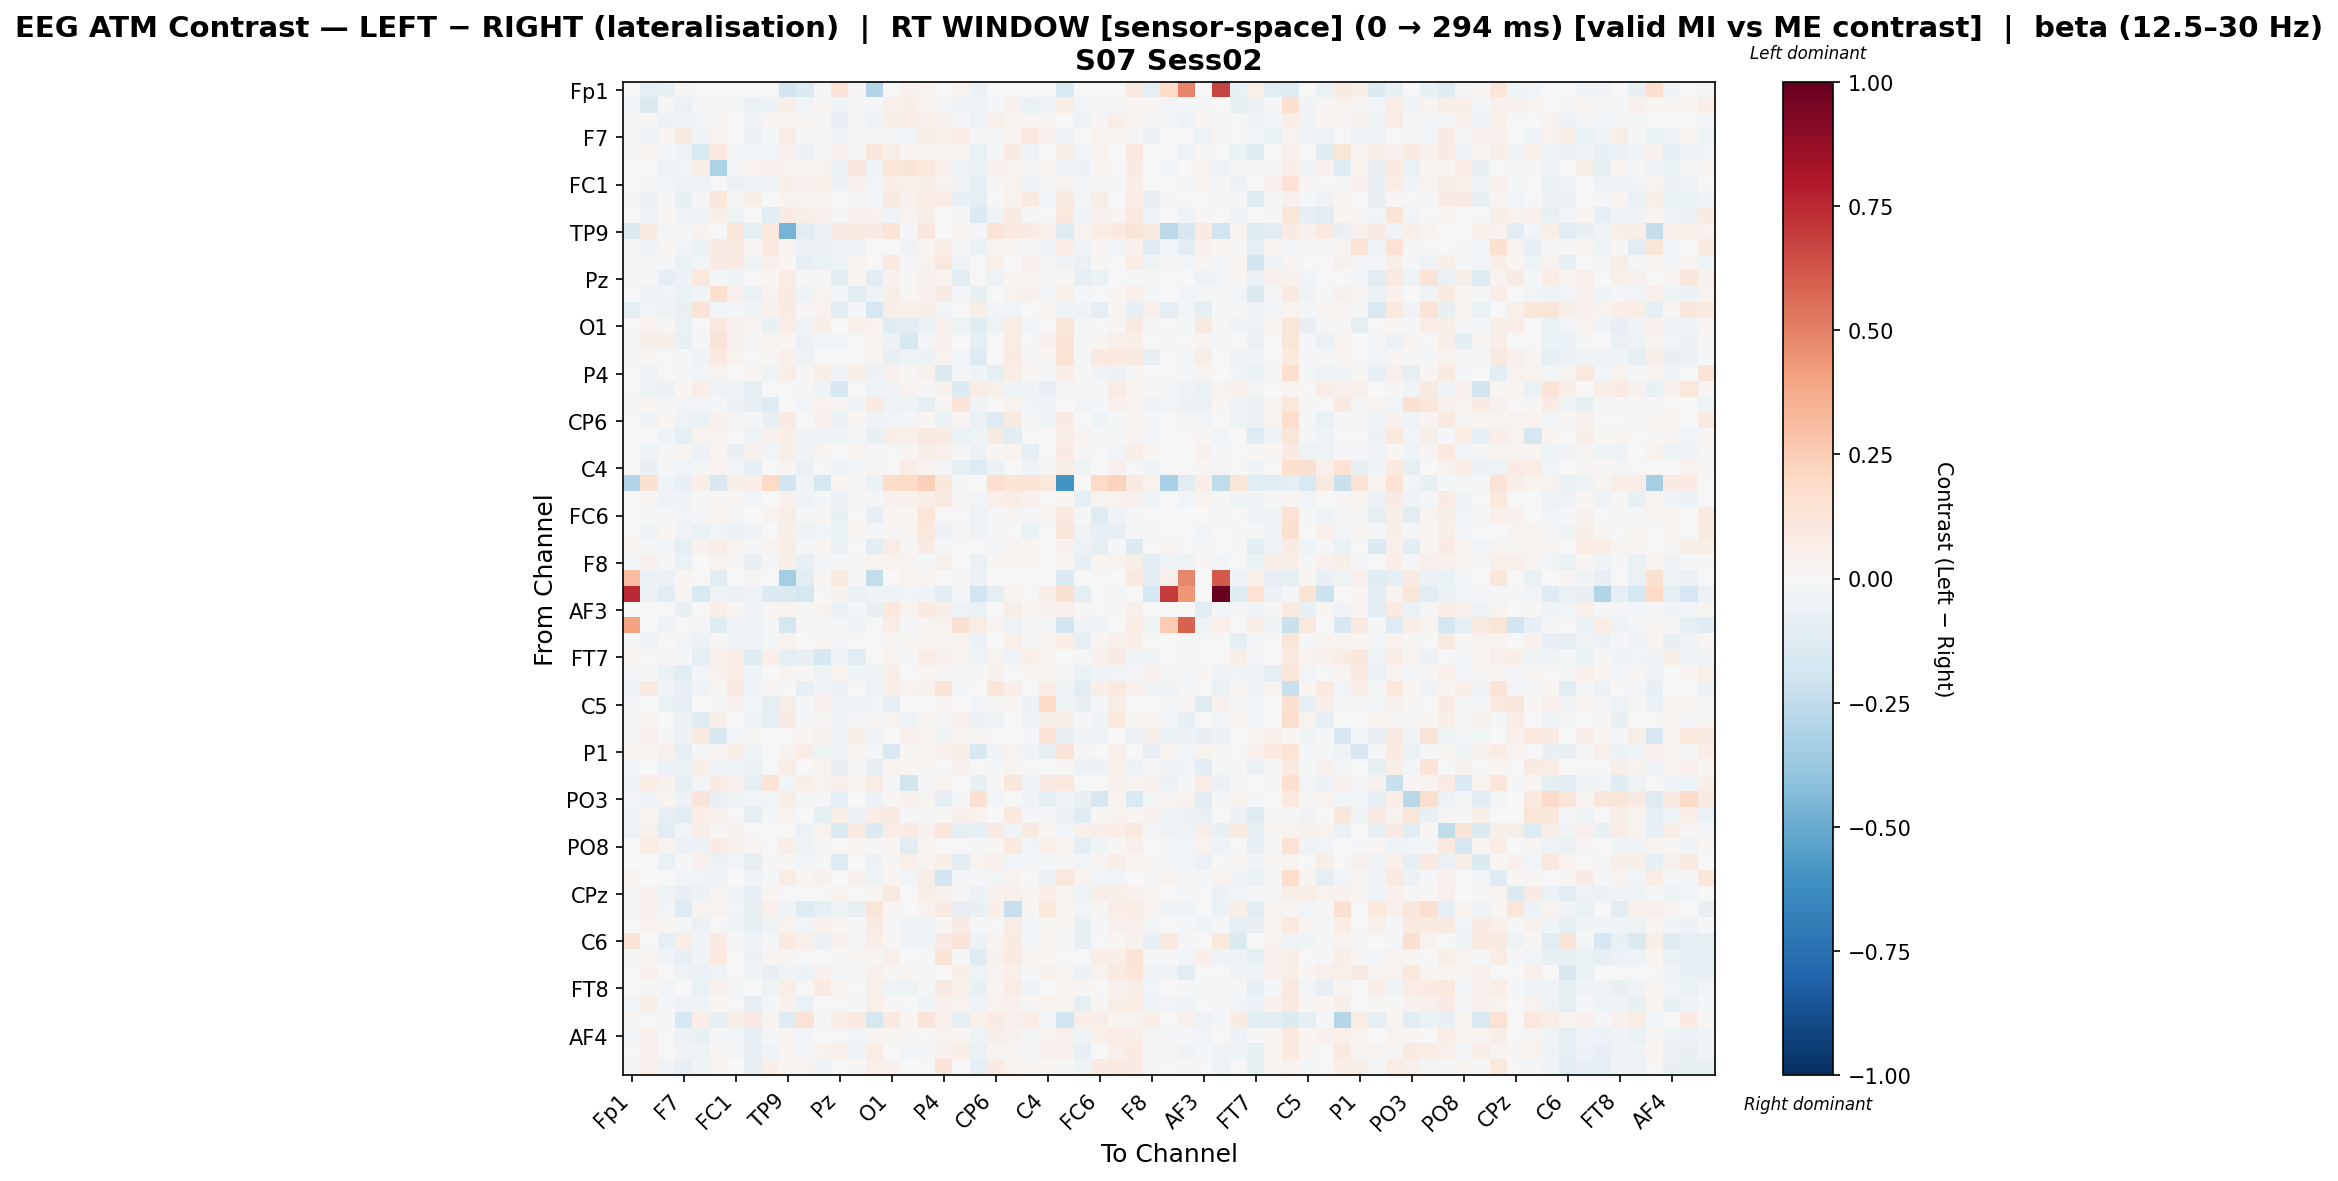

The file beside this chart, header and first rows:
, Fp1, Fz, F3, F7, FT9, FC5, FC1, C3, T7, TP9, CP5, CP1, Pz, P3, P7, O1, Oz, O2, P4, P8, TP10, CP6, CP2
Fp1, -0.004094, -0.1009, -0.0745, 0.007922, -0.007566, 0.0, 0.0, 0.0007185, 0.0, -0.1936, -0.139, -0.01308, 0.1277, 0.008103, -0.2957, 0.0, 0.04182, 0.03548, 0.0, 0.03314, -0.05674, 0.0, 0.0
Fz, -0.02888, -0.1428, -0.01337, -0.05977, -0.02042, 0.008091, -0.01817, -0.06318, -0.06035, 0.05775, -0.02874, 0.01677, -0.04496, -0.0231, -0.01706, 0.05002, 0.05782, 0.03731, -0.01126, -0.03549, -0.03542, -0.01452, 0.04073
F3, -0.01808, 0.01058, -0.06102, -0.04054, -0.02676, 0.0118, 0.003994, -0.03885, 0.01966, 0.01522, 0.01669, 0.008999, -0.08248, -0.01444, -0.03204, 0.0572, 0.07525, 0.04753, 0.04634, -0.0227, -0.05393, 0.048, 0.01719
F7, 0.01308, -0.04068, 0.01645, 0.09231, -0.03583, 0.03401, -0.003805, -0.05791, -0.01776, 0.07604, 0.01273, 0.01243, -0.03832, -0.01648, -0.01686, -0.01733, -0.02608, 0.06307, 0.05365, 0.0711, -0.01647, -0.007982, 0.01887
FT9, 0.01014, 0.025, -0.0176, -0.04025, -0.1512, 0.09833, -0.01436, -0.02613, -0.02992, 0.04278, -0.05637, -0.01309, 0.051, -0.01992, 0.1098, 0.05667, 0.0207, 0.009054, 0.03091, 0.03348, -0.06315, -0.02066, 0.08401
FC5, 0.0, -0.005421, -0.03634, -0.02593, 0.05552, -0.3146, -0.01969, 0.03258, 0.04246, 0.03556, 0.02931, 0.0382, -0.06797, 0.1133, -0.04668, 0.12, 0.1316, 0.107, 0.04882, -0.05338, -0.06334, 0.04304, 0.03422
FC1, 0.0, -0.008627, -0.0266, -0.0503, -0.03504, 0.004074, -0.06261, -0.0483, -0.04105, 0.06297, 0.04118, 0.05014, -0.06191, 0.03936, -0.02602, 0.06655, 0.04846, 0.07029, 0.03619, -0.03387, -0.08878, 0.01256, 0.03628
C3, 0.01381, -0.05726, -0.01489, -0.07349, -0.009828, 0.1106, -0.01339, 0.0627, 0.005161, 0.03229, 0.03034, 0.03788, -0.005057, 0.01327, -0.02658, 0.09034, 0.04303, 0.07741, 0.07228, -0.0724, -0.09431, 0.0001647, 0.0373
T7, 0.0, -0.05263, 0.009072, -0.04566, -0.0524, 0.05917, -0.0469, 0.0002927, -0.1138, 0.08004, 0.05601, 0.04146, -0.01925, 0.03921, 0.03427, -0.04516, 0.03409, 0.06094, -0.001722, -0.00894, -0.1482, -0.04889, 0.07957
TP9, -0.1464, 0.09749, -0.0103, -0.02036, 0.03808, -0.0006699, 0.1248, -0.1003, 0.1049, -0.4666, -0.1166, -0.05621, 0.08545, 0.09108, 0.08013, 0.1268, -0.01829, 0.113, 0.003056, 0.02897, -0.01731, 0.1276, 0.09524
CP5, -0.01684, -0.03587, 0.02203, -0.02667, -0.06655, 0.08191, 0.0876, 0.01326, 0.09479, 0.031, -0.05638, -0.06178, -0.03547, -0.03133, -0.007678, -0.002783, -0.03559, 0.01627, 0.07124, -0.008604, -0.06826, 0.03071, 0.01913
CP1, 0.008449, 0.01023, -0.01818, -0.06328, -0.02353, 0.07912, 0.083, -0.03489, 0.04337, 0.01878, -0.09852, -0.06847, -0.04873, 0.03635, 0.002224, 0.09683, -0.01537, 0.03296, 0.1018, -0.04032, -0.007213, 0.04958, 0.002028
Pz, 0.01165, -0.009853, -0.09302, -0.05977, 0.1059, -0.01618, -0.04967, 0.000177, 0.01971, 0.07585, -0.01042, 0.008403, -0.1117, 0.01903, -0.1095, 0.03999, 0.009639, 0.03915, 0.03204, -0.111, 0.005454, -0.04834, 0.01557
P3, 0.005839, -0.04466, -0.02894, -0.06791, -0.03479, 0.1584, 0.04816, -0.0642, 0.03159, 0.08266, -0.04659, 0.03715, -0.02674, -0.1047, -0.03484, 0.05956, 0.008321, 0.04499, 0.07901, -0.01989, -0.0777, 0.001883, 0.03799
P7, -0.09317, -0.02489, -0.05382, -0.07409, 0.1275, -0.03044, -0.0172, -0.03684, 0.04387, 0.08119, 0.00837, 0.03366, -0.1125, -0.01364, -0.1708, 0.05887, 0.04999, 0.05588, -0.0291, -0.006888, 0.05546, -0.02753, -0.02871
O1, 0.0, 0.03141, 0.009398, -0.06499, -0.003262, 0.108, 0.04285, 0.02932, -0.07334, 0.07469, -0.0525, 0.06154, -0.004892, 0.04928, 0.03288, -0.1249, -0.1068, -0.06458, 0.0406, -0.04706, -0.1193, -0.05104, 0.07201
Oz, 0.01534, 0.05637, 0.05677, -0.07585, -0.01731, 0.1292, 0.04549, -0.01627, 0.03408, 0.01634, -0.0618, -0.02423, -0.02866, 0.0002105, 0.02664, -0.05932, -0.1589, -0.00813, 0.05014, 0.006738, -0.08977, -0.00261, 0.0718
O2, 0.00926, 0.008527, -0.002198, -0.02039, -0.04559, 0.09377, 0.03877, 0.007204, 0.016, 0.05293, -0.0545, -0.0007647, -0.004498, 0.006079, 0.02626, -0.08149, -0.05343, -0.06077, 0.0357, -0.02989, -0.132, -0.002166, 0.0783
P4, 0.0, -0.0545, 0.002093, -0.009524, -0.02441, 0.03206, -0.007668, 0.01712, -0.04207, 0.05954, 0.01044, 0.06214, -0.03413, 0.05807, -0.06181, 0.04416, 0.0119, 0.03977, -0.1356, -0.01067, -0.04241, -0.08743, 0.07086
P8, 0.007576, -0.04789, -0.05665, 0.01904, 0.06933, -0.03902, -0.03686, -0.09606, 0.003681, 0.00119, -0.01128, -0.03959, -0.1592, 0.00139, -0.04122, -0.03673, 0.03157, -0.0106, 0.03944, -0.1377, 0.07759, 0.05435, -0.04018
TP10, -0.01308, 0.01694, -0.01975, -0.02487, -0.01368, -0.01927, -0.05751, -0.08489, -0.1255, 0.006944, -0.02426, 0.03875, 0.01521, -0.03759, 0.08735, -0.05246, -0.04097, -0.08937, 0.01062, 0.1353, -0.03368, -0.007185, 0.03489
CP6, 0.0, -0.03301, 0.0185, -0.05178, -0.06514, 0.04638, -0.008265, -0.01451, -0.07775, 0.08379, -0.0003717, 0.04644, -0.06672, 0.01174, -0.03707, -0.03071, -0.01871, 0.02069, -0.06253, 0.02552, -0.06728, -0.1311, 0.08785
CP2, 0.0, 0.006062, -0.04643, -0.08975, 0.03479, 0.03856, 0.007726, -0.05304, 0.04579, 0.06725, -0.03126, -0.03915, -0.04315, -0.01844, -0.07445, 0.06537, 0.04778, 0.08634, 0.08489, -0.06952, -0.05187, 0.08978, -0.1049
Cz, 0.0, -0.04037, -0.01653, 0.02505, -0.06213, 0.02906, -0.07113, 0.04438, -0.02352, 0.06125, -0.03413, 0.02891, -0.004192, 0.03658, -0.01321, 0.0003141, 0.01638, 0.05474, 0.05097, -0.02164, -0.06128, 0.01061, 0.03803
C4, -0.006579, -0.07331, -0.01173, -0.02493, -0.01451, 0.03547, -0.02888, -0.09777, -0.004582, 0.03065, -0.06376, -0.002, -0.03677, -0.0233, 0.01412, 0.001552, 0.06398, 0.03836, -0.02233, -0.08699, -0.1296, -0.05893, 0.00252
T8, -0.2949, 0.1558, -0.04241, -0.08309, 0.06599, -0.1604, 0.06566, 0.06634, 0.1965, -0.1905, -0.04102, -0.1598, 0.01995, 0.01259, -0.06508, 0.1825, 0.1951, 0.2377, 0.1135, -0.01996, 0.0, 0.1675, 0.1338
FT10, 0.0, 0.008449, -0.03375, -0.03803, -0.02167, 0.01742, 0.02283, -0.02777, 0.002333, 0.04586, -0.03231, -0.02183, -0.05865, 0.009094, -0.01777, 0.0437, 0.04513, 0.06298, 0.08829, 0.008679, -0.02961, 0.05045, 0.07299
FC6, -0.003442, -0.0141, -0.02125, -0.02999, -0.007898, 0.03319, -0.01281, 0.006403, 0.03604, 0.05612, -0.01931, 0.01131, -0.07407, -0.002313, -0.08258, 0.03124, 0.01955, 0.1187, 0.006927, -0.004543, -0.04768, -0.01101, 0.01996
FC2, 0.001436, -0.04385, 0.0218, -0.03344, -0.06868, -0.02592, -0.06006, -0.0321, -0.0006564, 0.06008, -0.05297, -0.02473, -0.06579, 0.01955, -0.01982, 0.01493, 0.0307, 0.1092, -0.05858, 0.008525, -0.04727, -0.01968, -0.002075
F4, 0.02806, -0.02185, -0.02647, -0.09313, 0.04366, 0.07392, 0.02593, -0.01027, 0.03674, 0.07002, -0.01391, 0.02233, -0.06981, 0.003858, -0.1153, 0.07334, 0.01183, 0.08236, -0.01115, -0.002998, -0.002894, -0.01156, 0.02346
F8, -0.02662, 0.04316, -0.02012, -0.06952, 0.001927, 0.03809, 0.0132, -0.08131, -0.01984, 0.06172, -0.0796, -0.02864, -0.01761, 0.01333, 0.03557, 0.03699, 0.03221, -0.01529, 0.04868, -0.005621, -0.06323, 0.009601, 0.01792
Fp2, 0.3116, -0.06692, -0.05577, 0.02028, -0.0008881, -0.1048, 0.0, 0.009758, 0.0, -0.3419, -0.1152, 0.02547, 0.1008, 0.01546, -0.2498, 0.0, 0.0327, 0.02687, 0.0, 0.01483, -0.06135, 0.0, 0.0
AF7, 0.7474, -0.05971, -0.1156, 0.02686, -0.1503, -0.05063, -0.06782, -0.03771, -0.1343, -0.1468, -0.1773, 0.003338, 0.04598, -0.06851, -0.043, -0.04538, -0.03081, -0.04513, -0.1152, -0.01422, -0.1916, -0.1009, 0.02397
AF3, 0.0, 0.0007574, 0.003311, -0.07053, 0.00197, 0.05579, 0.01123, -0.03555, 0.01461, 0.0379, 0.008391, 0.03417, -0.06483, -0.01753, -0.07292, 0.1056, 0.03691, 0.08657, 0.05713, -0.05077, -0.06685, 0.00338, 0.05815
AFz, 0.4031, 0.0, -0.03812, 0.002293, -0.009346, -0.1179, -0.03136, -0.04525, -0.00953, -0.1774, 0.01547, -0.01587, -0.008032, -0.03869, 0.006132, 0.06765, -0.00977, 0.0283, 0.03383, 0.1547, 0.07165, 0.0243, -0.05242
F1, -0.01203, -0.03399, -0.003552, -0.02999, -0.05895, 0.0125, -0.03973, -0.04506, -0.01059, 0.03715, 0.002637, 0.01787, -0.01251, -0.005465, -0.002687, 0.01166, 0.03081, 0.02102, 0.02389, 0.03571, -0.06071, -0.0004849, 0.04697
FT7, 0.03357, 0.005366, 0.01483, -0.0181, -0.1005, 0.05252, 0.07676, -0.1215, 0.05583, -0.08929, -0.0717, -0.1604, -0.0403, -0.1133, 0.005552, 0.03328, -0.02307, 0.0717, 0.04369, 0.03301, -0.05363, 0.03094, -0.03905
FC3, -0.01935, -0.0127, -0.07023, -0.1104, -0.02785, 0.03905, 0.07044, -0.04686, 0.004525, 0.03708, 0.0149, -0.04796, 0.0323, -0.03907, -0.04421, 0.05943, 0.001844, 0.0233, 0.01512, -0.007931, 0.01039, 0.04273, -0.002496
C1, -0.03986, 0.09288, -0.04538, -0.08136, -0.03769, 0.01099, 0.0813, -0.03298, 0.0283, 0.004248, -0.07913, -0.03612, -0.06026, 0.006591, -0.04435, 0.06344, 0.03888, 0.04417, 0.1343, -0.01712, -0.0076, 0.1187, 0.06252
C5, -0.01675, -0.007683, -0.06765, -0.08484, 0.003913, -0.01639, 0.04381, -0.03097, -0.09328, 0.06248, -0.01419, 0.04777, -0.05256, -0.04658, -0.02357, -0.07887, -0.004708, 0.004043, 0.02515, 0.002327, -0.03057, 0.01508, 0.02123
TP7, -0.01686, 0.03672, -0.000895, -0.05588, -0.1245, 0.05511, 0.007379, -0.04544, -0.1015, 0.0868, -0.01249, 0.00923, -0.03257, -0.008302, 0.01295, 0.03167, -0.04959, 0.0272, -0.01227, 0.05003, -0.06107, -0.04759, -0.003158
CP3, -0.01255, 0.04803, -0.01733, -0.05933, 0.08962, -0.1569, -0.02417, 0.01016, -0.001325, -0.002916, 0.0158, 0.04402, -0.03925, 0.05644, -0.03462, 0.006081, 0.0495, 0.03641, -0.04313, 0.03101, 0.02729, 0.005732, 0.006046
P1, 0.02068, 0.02613, 0.04773, -0.1006, -0.01552, 0.02917, 0.06409, -0.03907, 0.0005198, 0.03844, 0.07785, -0.04149, -0.05268, 0.02491, -0.009926, -0.1559, 0.00867, 0.01902, 0.05205, 0.05632, -0.1567, -0.03389, 0.03576
P5, -0.02777, 0.005779, -0.05499, -0.06439, 0.06017, -0.03817, -0.0423, -0.06983, -0.005128, 0.06971, -0.006392, 0.03137, -0.07108, -0.02101, -0.07969, 0.03313, 0.0167, 0.01218, -0.007433, 0.04307, 0.004866, -0.009953, 0.02424
PO7, -0.04403, 0.0709, 0.04561, -0.08697, -0.02841, 0.07947, 0.04086, -0.09574, 0.129, -0.02936, 0.0547, 0.03592, 0.04757, 0.02528, 0.07613, -0.01991, -0.1809, -0.0143, 0.03681, 0.006458, -0.07427, 0.008741, 0.1097
PO3, -0.01128, -0.03217, 0.03034, -0.0588, 0.1265, -0.07201, -0.03131, -0.02743, -0.02662, 0.06047, -0.01588, -0.01454, -0.09964, -0.006013, -0.05898, 0.01392, 0.04549, 0.0238, -0.09469, -0.01109, 0.1508, -0.02662, -0.0009152
POz, -0.03285, 0.01734, -0.08243, -0.1118, 0.06855, 0.0444, 0.005175, -0.09429, -0.02105, 0.03644, -0.005277, -0.09481, 0.07424, -0.05953, 0.07521, 0.0909, -0.01226, -0.01434, 0.02045, 0.04754, 0.03543, 0.007132, 0.09443
PO4, -0.05367, 0.04537, -0.1122, -0.03075, 0.06641, 0.009295, 0.04674, -0.004699, 0.0008523, 0.0008498, -0.05544, 0.03437, -0.1392, 0.08604, -0.1357, 0.07371, 0.0808, 0.04059, 0.1197, -0.08634, -0.08882, 0.08243, -0.03469
PO8, -0.007136, 0.07543, 0.02378, -0.05873, -0.0598, 0.07965, 0.04122, 0.02721, -0.0002961, 0.06065, -0.04515, -0.00821, 0.002235, 0.0285, 0.01357, 0.01836, -0.1093, 0.02893, 2.255352318101168e-05, 0.006811, -0.01588, 0.01977, 0.1011
P6, 0.003264, -0.007165, -0.06661, -0.01626, 0.04288, -0.05839, -0.02536, -0.09059, 0.01518, 0.01284, -0.03002, -0.00934, -0.1295, 0.004315, -0.05734, 0.01081, 0.04742, 0.02363, 0.05571, -0.1118, 0.03877, 0.05381, -0.02948
P2, 0.03524, 0.001105, 0.002449, -0.02835, -0.02576, -0.0451, 0.0001421, -0.03345, -0.01322, 0.07633, 0.02186, 0.04437, -0.004813, 0.04278, -0.04228, 0.01697, -0.02423, 0.05994, -0.192, -0.01235, -0.01723, -0.02995, 0.03763
CPz, -0.01667, 0.03909, -0.04847, -0.08542, -0.05496, 0.02438, -0.04069, -0.08031, 0.02039, 0.004498, 0.002412, 0.007806, 0.03267, -0.004196, 0.0204, 0.08903, 0.001973, 0.06031, 0.04133, 0.008648, -0.05989, 0.0401, 0.04873
CP4, -0.008712, 0.04328, -0.0307, -0.1292, 0.03149, 0.03241, -0.0244, -0.07766, 0.04961, -0.05446, -0.125, -0.08604, -0.05114, -0.07138, 0.1181, 0.02229, 0.001894, 0.03513, 0.07967, -0.07835, -0.07565, 0.06431, -0.2317
TP8, 0.0, 0.03297, 0.02861, -0.02051, -0.05797, -0.004325, -0.04635, -0.08195, -0.04699, 0.03758, -0.02374, 0.04218, 0.02184, -0.02233, 0.08321, -0.009167, -0.03674, -0.0423, 0.02183, 0.08212, -0.02174, -0.0001915, 0.07062
C6, 0.1262, -0.0004818, -0.08825, 0.07065, -0.04527, 0.08049, -0.01447, -0.04547, -0.01034, 0.09871, 0.05211, -0.06622, 0.04261, -0.008259, 0.0691, 0.0137, -0.04581, -0.03434, 0.08533, 0.1283, -0.05827, 0.02398, 0.08269
C2, -0.01376, 0.02782, -0.03729, -0.07822, -0.04119, 0.09641, 0.007536, -0.05544, 0.02828, 0.02542, 0.00224, 0.001903, 0.008732, 0.03024, 0.02159, 0.0531, -0.004347, -0.009767, 0.1284, -0.02307, -0.1215, 0.04386, 0.08013
FC4, -0.007404, 0.04179, 0.002229, -0.04693, -0.06864, -0.04771, -0.00478, -0.0415, -0.08432, -0.03144, -0.0575, 0.03923, -0.01297, -0.01585, 0.04441, 0.01278, 0.02761, -0.01923, 0.004586, 0.06966, -0.05281, 0.02884, 0.04881
FT8, 0.0, 0.01003, -0.02704, -0.0002431, -0.0696, 0.04541, -0.01911, 0.001921, -0.04235, 0.06287, 0.003474, 0.07852, 0.01705, 0.001845, 0.053, -0.03942, -0.05189, -0.01248, 0.08736, 0.05075, -0.07487, 0.03063, 0.07647
F6, -0.02354, 0.05983, -0.01927, -0.04921, -0.04189, 0.02017, 0.003161, -0.08538, -0.008787, 0.04203, -0.06607, -0.00268, 0.006884, -0.01008, 0.04791, 0.01509, -0.0074, -0.03202, 0.04294, 0.03288, -0.04826, 0.03875, 0.04531
AF8, 0.01166, 0.007032, -0.008771, -0.176, 0.06619, -0.08109, 0.06054, 0.08038, 0.0292, -0.1324, 0.1403, -0.01185, 0.06549, 0.1002, -0.1643, 0.0861, 0.027, 0.1292, 0.04866, -0.09706, 0.04977, 0.07937, 0.04737
... 3 more rows
